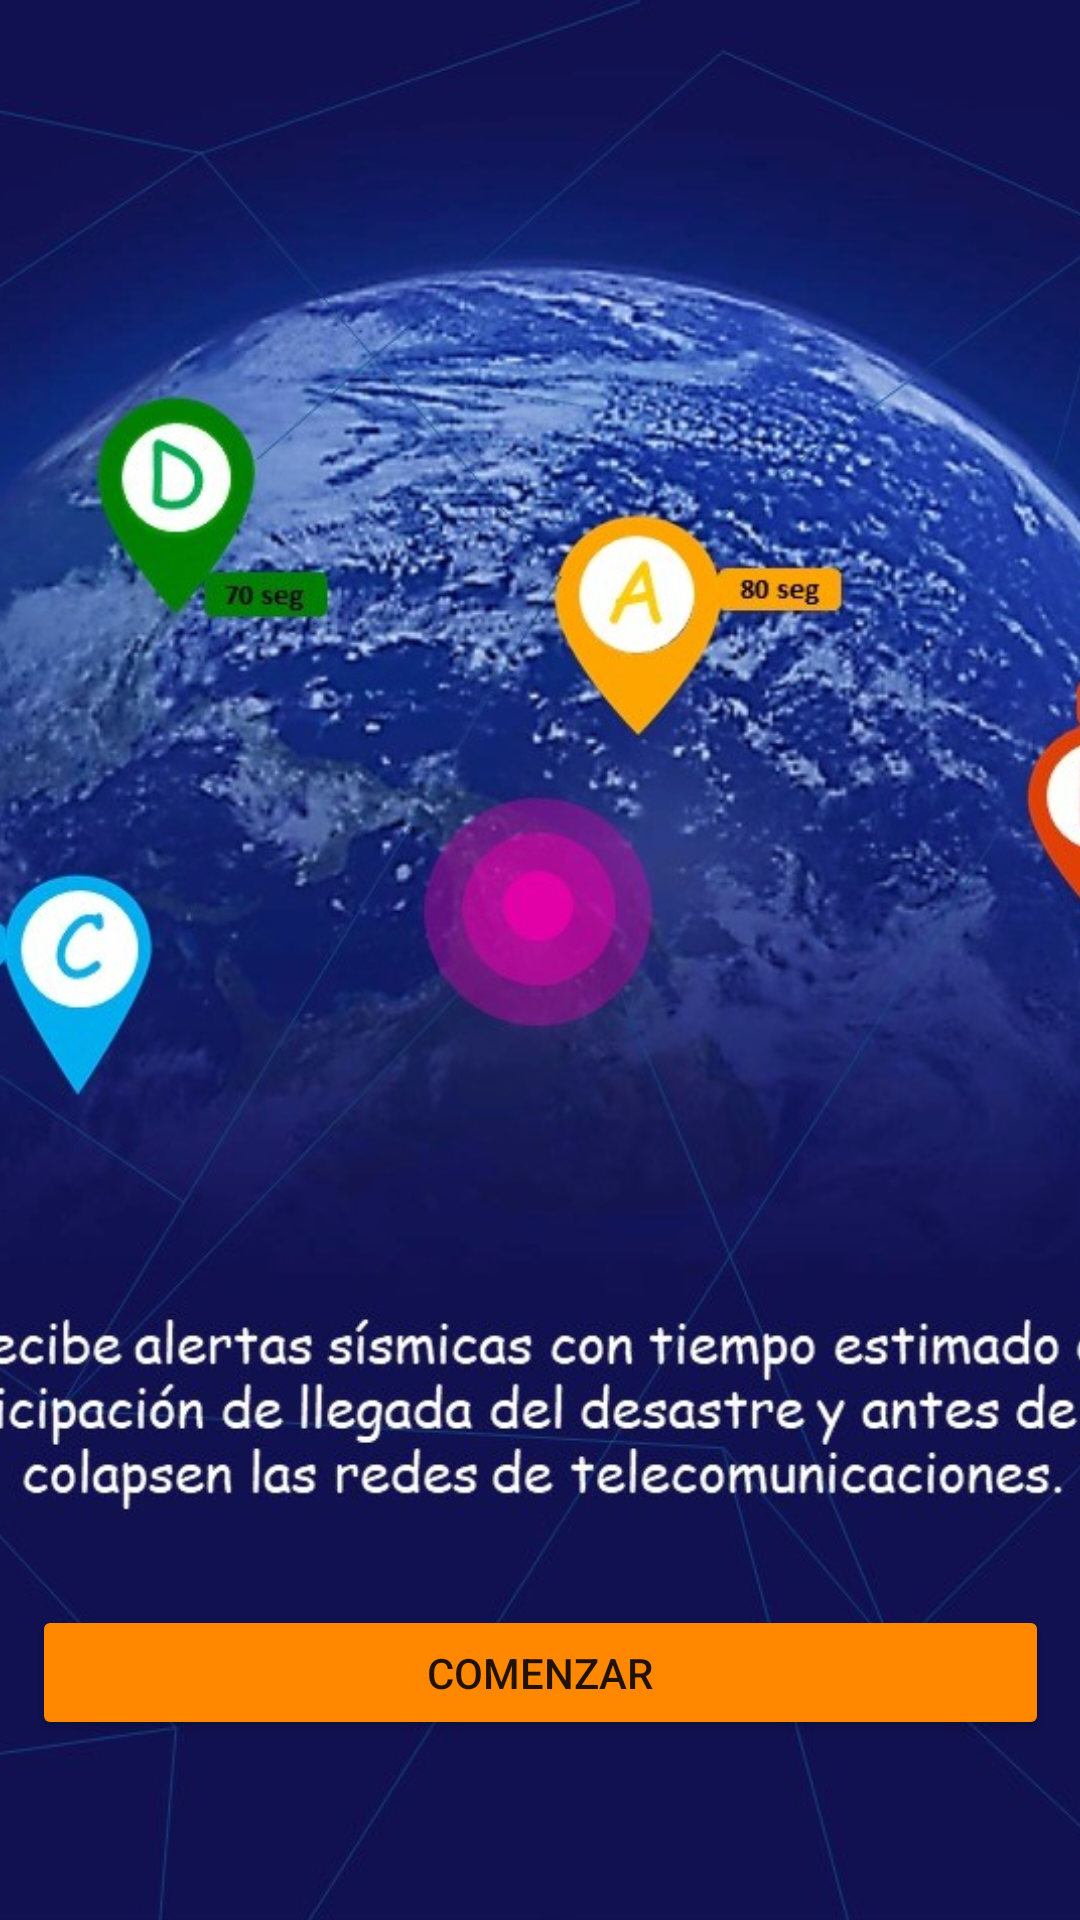

The Android layout XML behind this screen, and the referenced resources:
<!-- AndroidManifest.xml: application theme AppTheme -->
<!-- res/layout/ent_four.xml -->
<?xml version="1.0" encoding="utf-8"?>
<androidx.constraintlayout.widget.ConstraintLayout xmlns:android="http://schemas.android.com/apk/res/android"
    xmlns:app="http://schemas.android.com/apk/res-auto"
    xmlns:tools="http://schemas.android.com/tools"
    android:layout_width="match_parent"
    android:layout_height="match_parent"
    tools:context=".Enters.EntFour">


    <ImageView

        android:layout_width="500dp"
        android:layout_height="match_parent"
        android:src="@drawable/cuatro"
        app:layout_constraintBottom_toBottomOf="parent"
        app:layout_constraintLeft_toLeftOf="parent"
        app:layout_constraintRight_toRightOf="parent"
        app:layout_constraintTop_toTopOf="parent"
        android:contentDescription="TODO" />

    <Button
        android:id="@+id/btn4"
        android:layout_width="339dp"
        android:layout_height="45dp"
        android:layout_marginBottom="60dp"
        android:backgroundTint="@android:color/holo_orange_dark"
        android:clickable="true"
        android:text="COMENZAR"
        app:layout_constraintBottom_toBottomOf="parent"
        app:layout_constraintEnd_toEndOf="parent"
        app:layout_constraintStart_toStartOf="parent" />


</androidx.constraintlayout.widget.ConstraintLayout>
<!-- resources referenced by this layout -->
<resources>
  <!-- drawable cuatro: jpeg bitmap (drawable, 160442 bytes) -->
  <style name="AppTheme" parent="Theme.AppCompat.Light.NoActionBar">
          
          <item name="colorPrimary">@color/colorPrimary</item>
          <item name="colorPrimaryDark">@color/colorPrimaryDark</item>
          <item name="colorAccent">@color/colorAccent</item>
      </style>
  <color name="colorPrimary">#26C6DA</color>
  <color name="colorPrimaryDark">#DA4336</color>
  <color name="colorAccent">#398EF2</color>
</resources>
